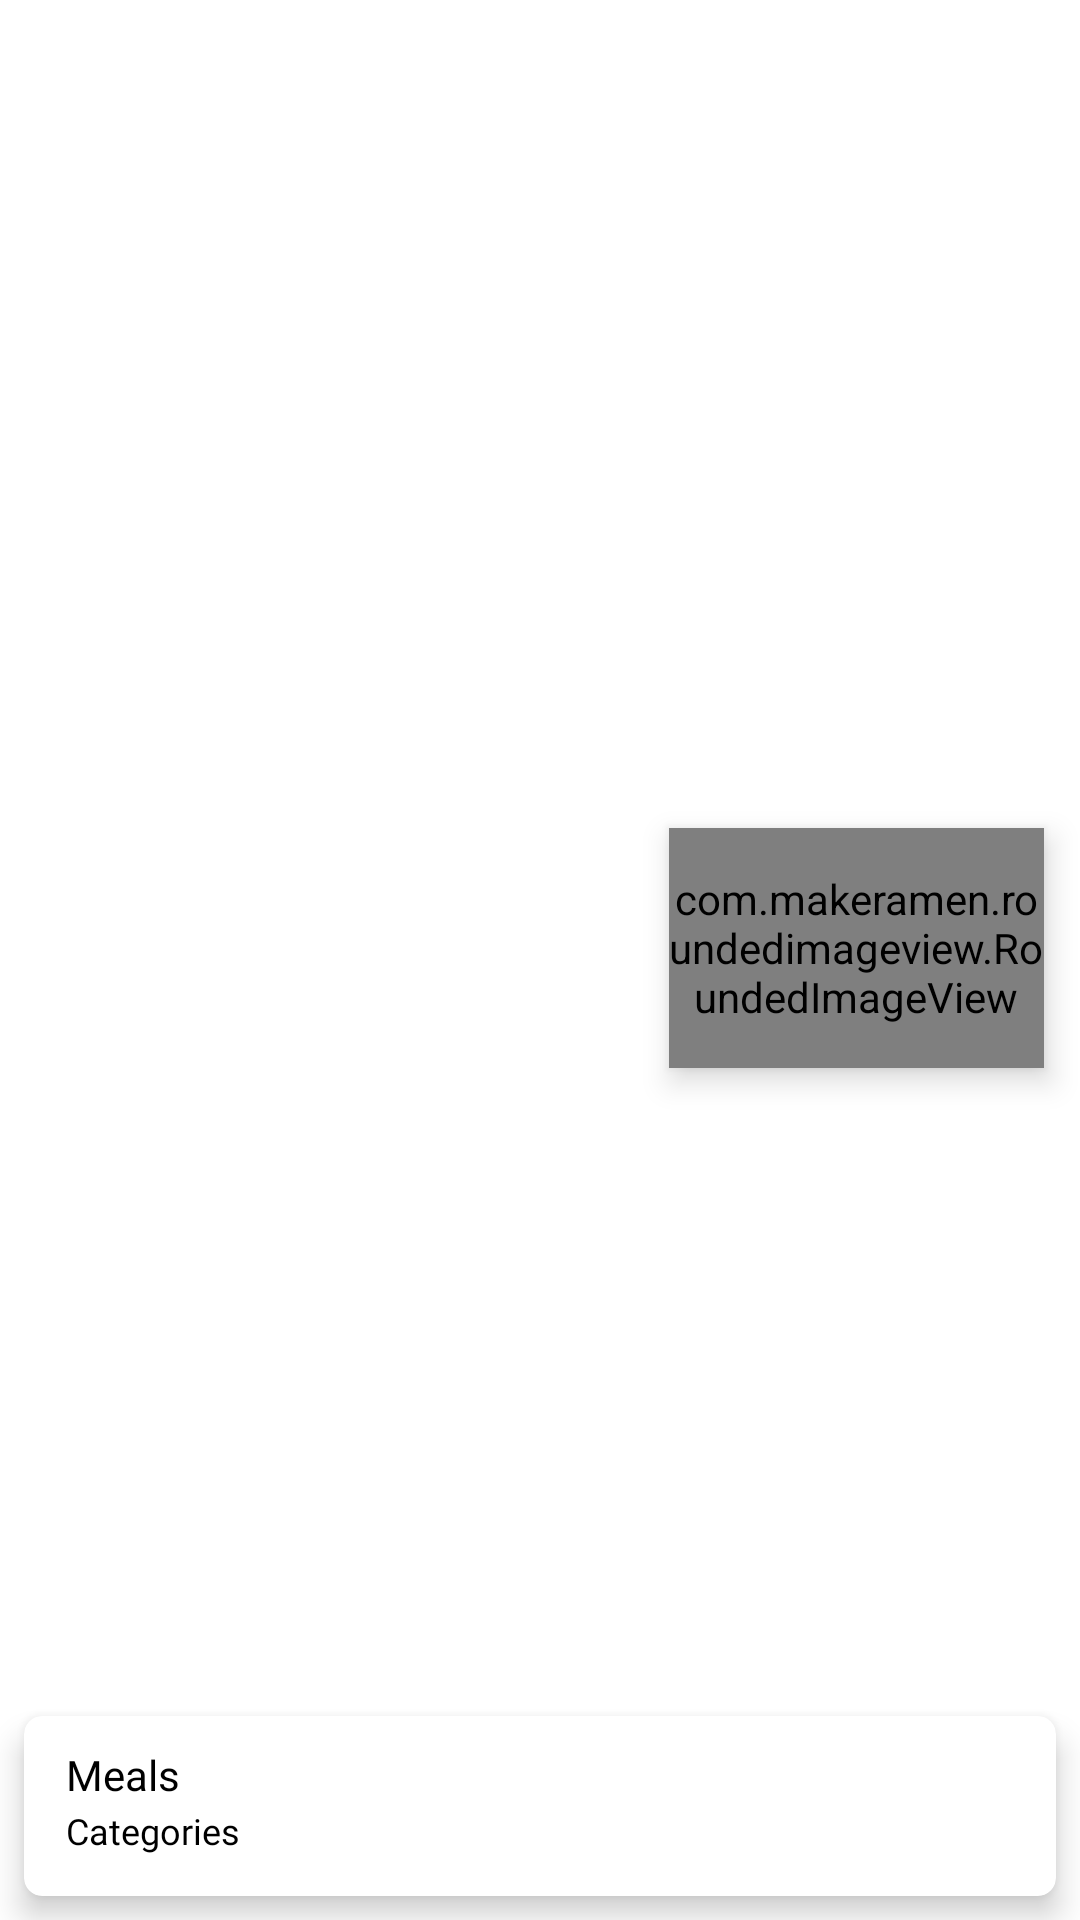

Produce the Android XML layout that renders to this screen, including the resource entries it uses.
<!-- AndroidManifest.xml: application theme Theme.Foodie -->
<!-- res/layout/meals_item.xml -->
<?xml version="1.0" encoding="utf-8"?>
<androidx.constraintlayout.widget.ConstraintLayout xmlns:android="http://schemas.android.com/apk/res/android"
    xmlns:app="http://schemas.android.com/apk/res-auto"
    android:layout_width="match_parent"
    android:layout_height="100dp"
    xmlns:tools="http://schemas.android.com/tools">

    <androidx.cardview.widget.CardView
        android:id="@+id/cardView"
        android:layout_width="match_parent"
        android:layout_height="60dp"
        android:layout_marginStart="8dp"
        android:layout_marginEnd="8dp"
        android:layout_marginBottom="8dp"
        android:background="@color/white"
        app:cardCornerRadius="6dp"
        app:cardElevation="6dp"
        app:layout_constraintBottom_toBottomOf="parent"
        app:layout_constraintEnd_toEndOf="parent"
        app:layout_constraintStart_toStartOf="parent">

        <LinearLayout
            android:layout_width="match_parent"
            android:layout_height="match_parent"
            android:layout_marginStart="8dp"
            android:layout_marginTop="4dp"
            android:layout_marginEnd="135dp"
            android:layout_marginBottom="4dp"
            android:orientation="vertical"
            android:padding="6dp">

            <TextView
                android:id="@+id/meals_name"
                style="@style/Theme.Foodie.text_14_medium"
                android:layout_width="match_parent"
                android:layout_height="match_parent"
                android:layout_weight="1"
                android:maxLines="1"
                android:text="@string/meals" />

            <TextView
                android:id="@+id/meals_category"
                style="@style/Theme.Foodie.text_12_regular"
                android:layout_width="match_parent"
                android:layout_height="match_parent"
                android:layout_weight="1"
                android:maxLines="1"
                android:text="@string/categories" />

        </LinearLayout>

    </androidx.cardview.widget.CardView>

    <com.makeramen.roundedimageview.RoundedImageView
        android:id="@+id/meals_thumb"
        android:layout_width="125dp"
        android:layout_height="80dp"
        android:elevation="6dp"
        android:scaleType="centerCrop"
        android:layout_marginEnd="4dp"
        app:riv_corner_radius="10dp"
        app:layout_constraintBottom_toBottomOf="@+id/cardView"
        app:layout_constraintEnd_toEndOf="@+id/cardView"
        app:layout_constraintTop_toTopOf="parent"
        tools:ignore="ContentDescription"
        tools:srcCompat="@tools:sample/backgrounds/scenic" />


</androidx.constraintlayout.widget.ConstraintLayout>
<!-- resources referenced by this layout -->
<resources>
  <color name="white">#FFFFFFFF</color>
  <string name="categories">Categories</string>
  <string name="meals">Meals</string>
  <style name="Theme.Foodie.text_12_regular">
          <item name="android:fontFamily">@font/poppins</item>
          <item name="android:textSize">12sp</item>
          <item name="android:textColor">@color/black</item>
      </style>
  <style name="Theme.Foodie.text_14_medium">
          <item name="android:fontFamily">@font/poppins_medium</item>
          <item name="android:textSize">14sp</item>
          <item name="android:textColor">@color/black</item>
      </style>
  <style name="Theme.Foodie" parent="Theme.MaterialComponents.DayNight.NoActionBar">
          
          <item name="colorPrimary">@color/purple_500</item>
          <item name="colorPrimaryVariant">@color/purple_700</item>
          <item name="colorOnPrimary">@color/white</item>
          
          <item name="colorSecondary">@color/teal_200</item>
          <item name="colorSecondaryVariant">@color/teal_700</item>
          <item name="colorOnSecondary">@color/black</item>
          
          <item name="android:statusBarColor" tools:targetApi="l">@color/white</item>
          <item name="android:windowLightStatusBar" tools:targetApi="m">true</item>
  
          
          <item name="android:windowActivityTransitions">true</item>
  
          
          <item name="android:windowEnterTransition">@transition/slide</item>
          <item name="android:windowExitTransition">@transition/slide</item>
  
      </style>
  <color name="black">#FF000000</color>
  <color name="purple_500">#FF6200EE</color>
  <color name="purple_700">#FF3700B3</color>
  <color name="teal_200">#FF03DAC5</color>
  <color name="teal_700">#FF018786</color>
</resources>
